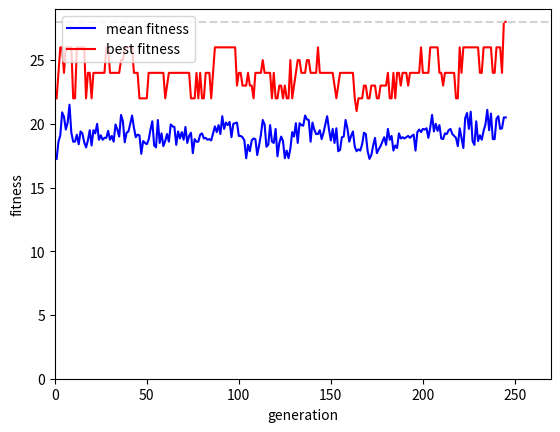

The script that saved this image:
import random as rd
import matplotlib.pyplot as plt

MAX_GENE = 1000 # 최대 반복
POP_SIZE = 20 # 염색체 개수
MUT_RATE = 0.3 # 돌연변이 확률
SIZE = 8 # 염색체의 원소 개수
GOAL = 28 # 최적 적합도

'''
구조적으로 한 행에 최대 하나의 퀸만 배치 가능하므로 
1차원 배열로 체스판을 [a, b, c, d, e, f, g, h]로 표현 -> a가 3이면 0행 3열
[3,3, ...]이면 같은 열에 2개가 있어서 중복
'''

class Chromosome:
    def __init__(self, g=[]): # 생성자
        self.genes = g.copy()
        self.fitness = 0
        if self.genes.__len__() == 0:
            for _ in range(SIZE): # 랜덤으로 생성
                self.genes.append(rd.randrange(SIZE))
        self.cal_fitness()
    
    def getFitness(self):
        return self.fitness

    def cal_fitness(self): # 적합도 불러오기
        self.fitness = GOAL # 중복만큼 감소
        
        # 열 중복 체크
        for column in range(SIZE):
            if self.genes.count(column) > 1:
            # count의 개수 = 한 열에 퀸 중복 개수
                self.fitness -= self.genes.count(column)
                
        # \ 대각선 방향 중복 체크
        test = self.genes.copy()
        for i in range(SIZE):
            test[i] += (SIZE - i - 1)
        for rightdown in range(SIZE * 2 - 1):
            if test.count(rightdown) > 1:
                self.fitness -= test.count(rightdown)
        
        # / 대각선 방향 중복 체크
        test = self.genes.copy()
        for i in range(SIZE):
            test[i] += i
        for leftdown in range(SIZE * 2 - 1):
            if test.count(leftdown) > 1:
                self.fitness -= test.count(leftdown)
                
        return self.fitness

def print_p(pop): # 출력
    for i, x in enumerate(pop):
        print(f"염색체 # {i} = {x.genes} 적합도 = {x.getFitness()}")
    print()
    
def select(pop): # 부모 선택
    # 적합도에 비례해 선택하면 안좋은 개체를 선택할 확률이 너무 높으므로 좋은 염색체를 남길 확률 더 증가
    pro = [2 ** i for i in range(SIZE - 1, -1, -1)] 
    pick = rd.uniform(0, sum(pro))
    current = 0
    for c in range(SIZE):
        current += pro[c]
        # 룰렛 알고리즘
        if current > pick:
            return pop[c]
            
def crossover(pop): # 교배
    father = select(pop)
    mother = select(pop)
    half = rd.randrange(1, SIZE) # 염색체 합칠 때 기준점
    child1 = father.genes[:half] + mother.genes[half:]
    child2 = mother.genes[:half] + father.genes[half:]
    return (child1, child2)

def mutate(c): # 돌연변이
    for i in range(SIZE):
        if rd.random() < MUT_RATE: # 랜덤으로 하나 바꾸기
            c.genes[i] = rd.randrange(SIZE)

def getProgress(fitnessMean, fitnessBest, population): # 추이 반영
    fitnessSum = 0 # 평균을 구하기 위한 합계
    for c in population:
        fitnessSum += c.getFitness()
    fitnessMean.append(fitnessSum / POP_SIZE) # 세대의 평균 적합도 추가
    fitnessBest.append(population[0].getFitness()) # 세대의 적합도가 가장 높은 염색체의 적합도 추이

def drawChart(x, fitnessMean, fitnessBest, generation): # 추이 그래프 그리기
    plt.plot(x, fitnessMean, "b", label="mean fitness")
    plt.plot(x, fitnessBest, "r", label="best fitness")
    plt.axhline(GOAL, 0, generation, color='lightgray', linestyle='--')
    plt.axis([0, generation * 1.1, 0, GOAL + 1])
    plt.xlabel("generation")
    plt.ylabel("fitness")
    plt.legend(loc='upper left')
    plt.show()

    
def main():
    population = []
    fitnessMean = [] # 평균 적합도 추이
    fitnessBest = [] # 첫번째 염색체의 적합도 추이

    for _ in range(POP_SIZE):
        population.append(Chromosome())
    population.sort(key = lambda x: x.getFitness(), reverse=True)

    generation = 0
    while 1:
        print("세대 번호 =", generation)
        print_p(population)
        generation += 1
        
        if population[0].getFitness() == GOAL or generation == MAX_GENE:
            getProgress(fitnessMean, fitnessBest, population)
            break
        
        new_pop = []
        
        for _ in range(POP_SIZE // 2):
            c1, c2 = crossover(population)
            new_pop.append(Chromosome(c1))
            new_pop.append(Chromosome(c2))
            
        population = new_pop.copy()
        for c in population:
            mutate(c)
        population.sort(key = lambda x: x.cal_fitness(), reverse=True)

        getProgress(fitnessMean, fitnessBest, population)
        
    drawChart(range(1, generation + 1), fitnessMean, fitnessBest, generation)


if __name__ == '__main__':
    main()
